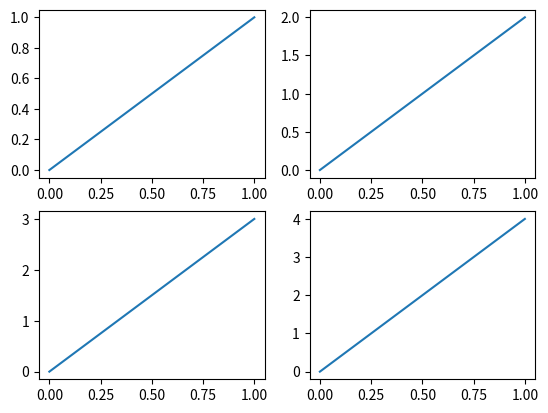
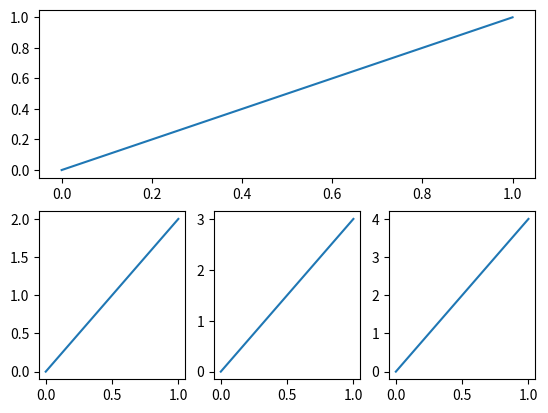

The matplotlib source for these figures, in order:
# -*- coding:utf-8 -*-
__author__ = 'dxs'
__date__ = '2018/1/17 下午6:41'

import matplotlib.pyplot as plt

plt.figure()
#均匀图中图
plt.subplot(2,2,1)
plt.plot([0,1],[0,1])

plt.subplot(2,2,2)
plt.plot([0,1],[0,2])

plt.subplot(223)    #2,2,3简写成223也可以
plt.plot([0,1],[0,3])

plt.subplot(224)
plt.plot([0,1],[0,4])
plt.show()

plt.figure()
#不均匀图中图
plt.subplot(2,1,1)
plt.plot([0,1],[0,1])

plt.subplot(2,3,4)
plt.plot([0,1],[0,2])

plt.subplot(235)
plt.plot([0,1],[0,3])

plt.subplot(236)
plt.plot([0,1],[0,4])
plt.show()